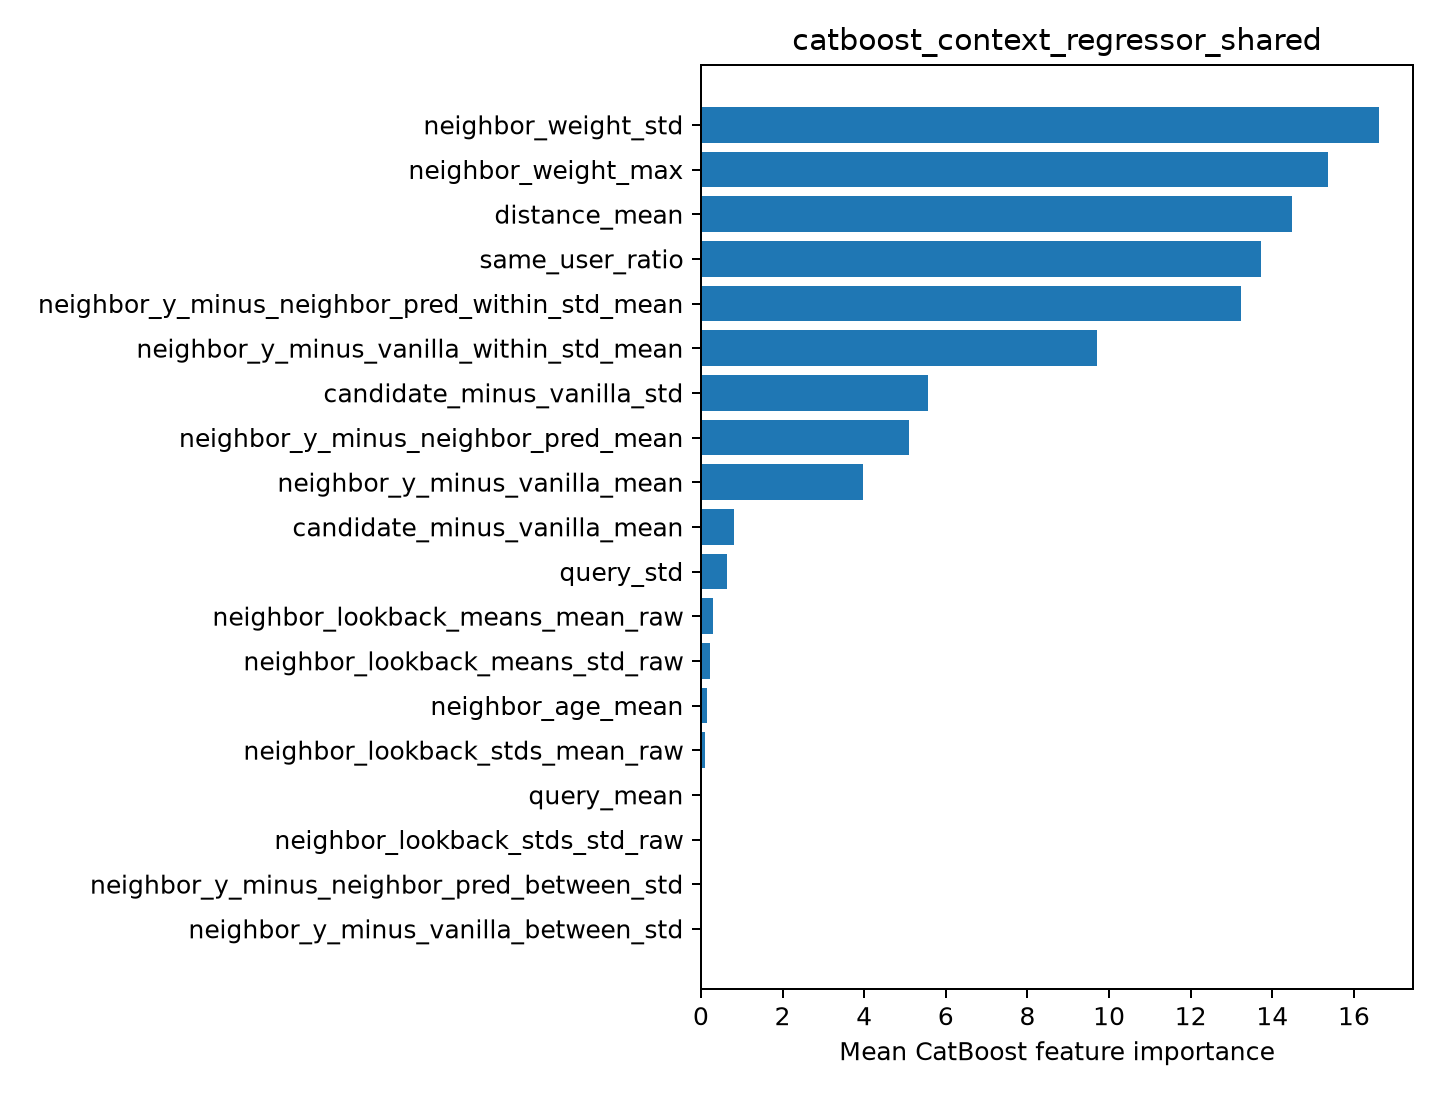

The file beside this chart, header and first rows:
feature, importance
neighbor_weight_std, 16.62
neighbor_weight_max, 15.36
distance_mean, 14.48
same_user_ratio, 13.72
neighbor_y_minus_neighbor_pred_within_st…, 13.24
neighbor_y_minus_vanilla_within_std_mean, 9.707
candidate_minus_vanilla_std, 5.573
neighbor_y_minus_neighbor_pred_mean, 5.087
neighbor_y_minus_vanilla_mean, 3.971
candidate_minus_vanilla_mean, 0.8056
query_std, 0.6459
neighbor_lookback_means_mean_raw, 0.2999
neighbor_lookback_means_std_raw, 0.2316
neighbor_age_mean, 0.1527
neighbor_lookback_stds_mean_raw, 0.1068
query_mean, 0.0
neighbor_lookback_stds_std_raw, 0.0
neighbor_y_minus_neighbor_pred_between_s…, 0.0
neighbor_y_minus_vanilla_between_std, 0.0
